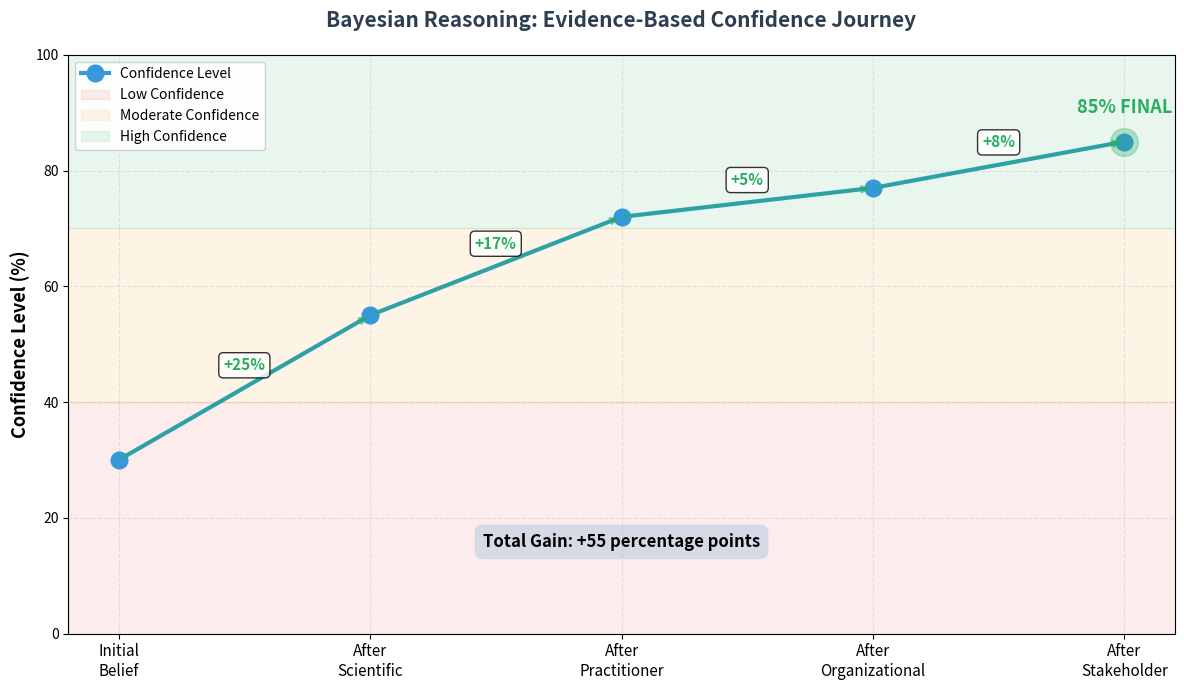

The matplotlib source for this figure: (Note: this script raises an exception after producing the figure.)
#!/usr/bin/env python3
"""
Generate Milestone 3 Visualizations for EBM Dashboard
Creates professional charts for AGGREGATE, APPLY, and ASSESS phases
"""

import matplotlib.pyplot as plt
import matplotlib.patches as mpatches
from matplotlib.patches import FancyBboxPatch, FancyArrowPatch
import numpy as np

# Professional color scheme (matching dashboard)
PRIMARY_COLOR = '#2c3e50'
ACCENT_COLOR = '#3498db'
SUCCESS_COLOR = '#27ae60'
WARNING_COLOR = '#f39c12'
DANGER_COLOR = '#e74c3c'
LIGHT_BG = '#ecf0f1'

def create_bayesian_journey_chart():
    """Chart 1: Bayesian Confidence Journey (30% → 85%)"""
    
    fig, ax = plt.subplots(figsize=(12, 7), facecolor='white')
    
    # Data points
    stages = ['Initial\nBelief', 'After\nScientific', 'After\nPractitioner', 'After\nOrganizational', 'After\nStakeholder']
    confidence = [30, 55, 72, 77, 85]
    boosts = [0, 25, 17, 5, 8]
    
    # Create stepped line chart
    x_positions = range(len(stages))
    
    # Plot confidence line
    ax.plot(x_positions, confidence, marker='o', linewidth=3, markersize=12, 
            color=ACCENT_COLOR, label='Confidence Level')
    
    # Add confidence boost annotations
    for i in range(1, len(stages)):
        # Arrow showing boost
        ax.annotate('', xy=(x_positions[i], confidence[i]), 
                   xytext=(x_positions[i-1], confidence[i-1]),
                   arrowprops=dict(arrowstyle='->', lw=2, color=SUCCESS_COLOR, alpha=0.6))
        
        # Boost amount text
        mid_y = (confidence[i] + confidence[i-1]) / 2
        ax.text(x_positions[i] - 0.5, mid_y + 3, f'+{boosts[i]}%', 
               fontsize=11, fontweight='bold', color=SUCCESS_COLOR,
               ha='center', bbox=dict(boxstyle='round,pad=0.3', facecolor='white', alpha=0.8))
    
    # Highlight final confidence
    ax.scatter([x_positions[-1]], [confidence[-1]], s=400, c=SUCCESS_COLOR, 
              alpha=0.3, zorder=2)
    ax.text(x_positions[-1], confidence[-1] + 5, '85% FINAL', 
           fontsize=13, fontweight='bold', ha='center', color=SUCCESS_COLOR)
    
    # Add reference zones
    ax.axhspan(0, 40, alpha=0.1, color=DANGER_COLOR, label='Low Confidence')
    ax.axhspan(40, 70, alpha=0.1, color=WARNING_COLOR, label='Moderate Confidence')
    ax.axhspan(70, 100, alpha=0.1, color=SUCCESS_COLOR, label='High Confidence')
    
    # Formatting
    ax.set_xticks(x_positions)
    ax.set_xticklabels(stages, fontsize=11)
    ax.set_ylabel('Confidence Level (%)', fontsize=13, fontweight='bold')
    ax.set_title('Bayesian Reasoning: Evidence-Based Confidence Journey', 
                fontsize=15, fontweight='bold', pad=20, color=PRIMARY_COLOR)
    ax.set_ylim(0, 100)
    ax.grid(True, alpha=0.3, linestyle='--')
    ax.legend(loc='upper left', fontsize=10, framealpha=0.9)
    
    # Add total gain annotation
    ax.text(2, 15, f'Total Gain: +55 percentage points', 
           fontsize=12, fontweight='bold', ha='center',
           bbox=dict(boxstyle='round,pad=0.5', facecolor=ACCENT_COLOR, 
                    edgecolor='none', alpha=0.2))
    
    plt.tight_layout()
    plt.savefig('visuals/bayesian_confidence_journey.png', dpi=300, bbox_inches='tight', facecolor='white')
    print("✓ Created bayesian_confidence_journey.png")
    plt.close()


def create_logic_model_diagram():
    """Chart 2: Logic Model X → M → Y Diagram"""
    
    fig, ax = plt.subplots(figsize=(14, 8), facecolor='white')
    ax.set_xlim(0, 10)
    ax.set_ylim(0, 10)
    ax.axis('off')
    
    # Title
    ax.text(5, 9.3, 'Logic Model: How Retention Acceleration Program Works', 
           fontsize=16, fontweight='bold', ha='center', color=PRIMARY_COLOR)
    
    # X - Independent Variable (Intervention)
    x_box = FancyBboxPatch((0.3, 6), 2.5, 2, boxstyle="round,pad=0.1", 
                           facecolor=ACCENT_COLOR, edgecolor=PRIMARY_COLOR, linewidth=2, alpha=0.8)
    ax.add_patch(x_box)
    ax.text(1.55, 7.6, 'X: INTERVENTION', fontsize=12, fontweight='bold', 
           ha='center', color='white')
    ax.text(1.55, 7.2, 'Manager Training', fontsize=10, ha='center', color='white')
    ax.text(1.55, 6.85, '(Coaching, Feedback,', fontsize=9, ha='center', color='white')
    ax.text(1.55, 6.5, 'Career Development)', fontsize=9, ha='center', color='white')
    ax.text(1.55, 6.1, '+', fontsize=11, ha='center', color='white', fontweight='bold')
    ax.text(1.55, 5.75, 'Competitive Comp', fontsize=10, ha='center', color='white')
    ax.text(1.55, 5.4, '(90th percentile)', fontsize=9, ha='center', color='white', style='italic')
    
    # Arrow X → M
    arrow1 = FancyArrowPatch((2.9, 7), (3.8, 7), arrowstyle='->', mutation_scale=30, 
                            linewidth=3, color=PRIMARY_COLOR)
    ax.add_patch(arrow1)
    ax.text(3.35, 7.3, 'Causes', fontsize=9, ha='center', style='italic', color=PRIMARY_COLOR)
    
    # M - Mediators (Mechanisms)
    m_box = FancyBboxPatch((3.8, 5.5), 2.8, 3, boxstyle="round,pad=0.1", 
                           facecolor=WARNING_COLOR, edgecolor=PRIMARY_COLOR, linewidth=2, alpha=0.8)
    ax.add_patch(m_box)
    ax.text(5.2, 8.1, 'M: MEDIATORS', fontsize=12, fontweight='bold', 
           ha='center', color='white')
    ax.text(5.2, 7.75, '(How It Works)', fontsize=9, ha='center', color='white', style='italic')
    
    # Three mediators
    ax.text(5.2, 7.3, 'M1: Job Satisfaction ↑', fontsize=10, ha='center', color='white')
    ax.text(5.2, 6.95, '(Fair pay removes anxiety)', fontsize=8, ha='center', color='white', alpha=0.9)
    
    ax.text(5.2, 6.5, 'M2: Manager Quality ↑', fontsize=10, ha='center', color='white')
    ax.text(5.2, 6.15, '(Better coaching & feedback)', fontsize=8, ha='center', color='white', alpha=0.9)
    
    ax.text(5.2, 5.7, 'M3: Career Growth ↑', fontsize=10, ha='center', color='white')
    ax.text(5.2, 5.35, '(Visible development path)', fontsize=8, ha='center', color='white', alpha=0.9)
    
    # Arrow M → Y
    arrow2 = FancyArrowPatch((6.7, 7), (7.6, 7), arrowstyle='->', mutation_scale=30, 
                            linewidth=3, color=PRIMARY_COLOR)
    ax.add_patch(arrow2)
    ax.text(7.15, 7.3, 'Leads to', fontsize=9, ha='center', style='italic', color=PRIMARY_COLOR)
    
    # Y - Dependent Variable (Outcome)
    y_box = FancyBboxPatch((7.6, 6), 2.2, 2, boxstyle="round,pad=0.1", 
                           facecolor=SUCCESS_COLOR, edgecolor=PRIMARY_COLOR, linewidth=2, alpha=0.8)
    ax.add_patch(y_box)
    ax.text(8.7, 7.6, 'Y: OUTCOME', fontsize=12, fontweight='bold', 
           ha='center', color='white')
    ax.text(8.7, 7.15, 'Retention Rate', fontsize=11, ha='center', color='white')
    ax.text(8.7, 6.7, '60% → 75%+', fontsize=13, ha='center', color='white', fontweight='bold')
    ax.text(8.7, 6.25, 'Over 24 Months', fontsize=9, ha='center', color='white', style='italic')
    
    # Assumptions box at bottom
    assumptions_box = FancyBboxPatch((0.5, 0.5), 9, 3.5, boxstyle="round,pad=0.15", 
                                     facecolor=LIGHT_BG, edgecolor=PRIMARY_COLOR, 
                                     linewidth=1.5, linestyle='--', alpha=0.6)
    ax.add_patch(assumptions_box)
    
    ax.text(5, 3.7, 'KEY ASSUMPTIONS:', fontsize=11, fontweight='bold', 
           ha='center', color=PRIMARY_COLOR)
    
    assumptions = [
        '• Manager quality is trainable (managers can learn and apply skills)',
        '• Manager quality drives retention (causal relationship, not just correlation)',
        '• Compensation is necessary foundation (can\'t train way out of pay problem)',
        '• Combined approach is synergistic (manager training + comp > sum of parts)',
        '• Results generalize to our context (pilot tests this assumption)'
    ]
    
    y_pos = 3.2
    for assumption in assumptions:
        ax.text(5, y_pos, assumption, fontsize=9, ha='center', color=PRIMARY_COLOR)
        y_pos -= 0.45
    
    # Moderators note
    ax.text(5, 0.8, 'MODERATORS: Manager willingness, organizational culture, labor market conditions, economic factors', 
           fontsize=8, ha='center', color=PRIMARY_COLOR, style='italic', alpha=0.7)
    
    plt.tight_layout()
    plt.savefig('visuals/logic_model_diagram.png', dpi=300, bbox_inches='tight', facecolor='white')
    print("✓ Created logic_model_diagram.png")
    plt.close()


def create_implementation_timeline():
    """Chart 3: 5-Phase Implementation Timeline (Gantt-style)"""
    
    fig, ax = plt.subplots(figsize=(14, 8), facecolor='white')
    
    # Phases with durations
    phases = [
        ('Phase 1: Preparation', 0, 1, ACCENT_COLOR),
        ('Phase 2: Pilot', 1, 4, WARNING_COLOR),
        ('Phase 3: Evaluation & Scale Decision', 4, 5, '#9b59b6'),
        ('Phase 4: Full Rollout', 5, 18, SUCCESS_COLOR),
        ('Phase 5: Sustainability', 18, 24, '#34495e')
    ]
    
    # Key milestones
    milestones = [
        (1, 'Budget Approved'),
        (2, 'Training Launched'),
        (3, 'Compensation Adjusted'),
        (4, 'Pilot Complete'),
        (5, 'Scale Decision'),
        (9, 'All Managers Trained'),
        (12, '12-Month Evaluation'),
        (18, 'Full Impact Expected'),
        (24, 'Program Self-Sustaining')
    ]
    
    # Draw phase bars
    for i, (phase_name, start, end, color) in enumerate(phases):
        ax.barh(i, end - start, left=start, height=0.6, 
               color=color, alpha=0.8, edgecolor=PRIMARY_COLOR, linewidth=1.5)
        
        # Phase label
        duration = end - start
        mid_point = start + duration / 2
        ax.text(mid_point, i, f'{phase_name}\n({duration} months)', 
               ha='center', va='center', fontsize=10, fontweight='bold', color='white')
    
    # Add milestone markers
    milestone_y = len(phases) + 0.5
    for month, label in milestones:
        ax.plot([month, month], [-0.5, len(phases) - 0.5], 
               'k--', alpha=0.3, linewidth=1)
        ax.scatter(month, milestone_y, s=150, c=DANGER_COLOR, 
                  marker='v', zorder=5, edgecolors='white', linewidth=2)
        ax.text(month, milestone_y + 0.3, label, 
               rotation=45, ha='left', va='bottom', fontsize=8, color=PRIMARY_COLOR)
    
    # Formatting
    ax.set_yticks(range(len(phases)))
    ax.set_yticklabels(['' for _ in phases])
    ax.set_xlabel('Timeline (Months)', fontsize=13, fontweight='bold')
    ax.set_title('Retention Acceleration Program: 24-Month Implementation Timeline', 
                fontsize=15, fontweight='bold', pad=20, color=PRIMARY_COLOR)
    ax.set_xlim(0, 25)
    ax.set_ylim(-0.8, len(phases) + 1.5)
    ax.grid(True, axis='x', alpha=0.3, linestyle=':')
    
    # Add decision points
    decision_points = [(5, 'DECISION:\nScale or Stop?'), (12, 'DECISION:\nContinue\nor Adjust?'), (18, 'DECISION:\nSustain?')]
    for month, decision in decision_points:
        ax.text(month, -1.2, decision, ha='center', va='top', fontsize=9, 
               color=DANGER_COLOR, fontweight='bold',
               bbox=dict(boxstyle='round,pad=0.4', facecolor='white', 
                        edgecolor=DANGER_COLOR, linewidth=2))
    
    # Add cost markers
    cost_notes = [
        (2.5, len(phases) + 1.2, 'Pilot: $155K'),
        (11.5, len(phases) + 1.2, 'Year 1 Total: $610K'),
        (21, len(phases) + 1.2, 'Ongoing: $160K/yr')
    ]
    for x, y, text in cost_notes:
        ax.text(x, y, text, ha='center', va='center', fontsize=9, 
               bbox=dict(boxstyle='round,pad=0.4', facecolor=ACCENT_COLOR, 
                        alpha=0.2, edgecolor=ACCENT_COLOR, linewidth=1.5))
    
    plt.tight_layout()
    plt.savefig('visuals/implementation_timeline.png', dpi=300, bbox_inches='tight', facecolor='white')
    print("✓ Created implementation_timeline.png")
    plt.close()


def create_roi_projection():
    """Chart 4: 3-Year ROI Projection"""
    
    fig, ax = plt.subplots(figsize=(12, 7), facecolor='white')
    
    years = ['Year 1', 'Year 2', 'Year 3', '3-Year Total']
    
    # Financial data
    investment = [610, 160, 160, 930]  # Cumulative would be 930K
    savings = [600, 600, 600, 1800]     # Annual savings
    net_benefit = [-10, 440, 440, 870]  # Savings - Investment
    
    x = np.arange(len(years))
    width = 0.25
    
    # Create grouped bars
    bars1 = ax.bar(x - width, investment, width, label='Investment', 
                   color=DANGER_COLOR, alpha=0.8, edgecolor=PRIMARY_COLOR, linewidth=1.5)
    bars2 = ax.bar(x, savings, width, label='Turnover Cost Savings', 
                   color=SUCCESS_COLOR, alpha=0.8, edgecolor=PRIMARY_COLOR, linewidth=1.5)
    bars3 = ax.bar(x + width, net_benefit, width, label='Net Benefit', 
                   color=ACCENT_COLOR, alpha=0.8, edgecolor=PRIMARY_COLOR, linewidth=1.5)
    
    # Add value labels on bars
    for bars in [bars1, bars2, bars3]:
        for bar in bars:
            height = bar.get_height()
            if height != 0:
                label = f'${abs(height)}K' if height > 0 else f'-${abs(height)}K'
                ax.text(bar.get_x() + bar.get_width()/2., height,
                       label, ha='center', va='bottom' if height > 0 else 'top',
                       fontsize=10, fontweight='bold')
    
    # Add break-even line
    ax.axhline(y=0, color='black', linestyle='-', linewidth=2, alpha=0.5)
    ax.text(3.5, 50, 'Break-Even Line', fontsize=9, style='italic')
    
    # Formatting
    ax.set_ylabel('Amount ($K)', fontsize=13, fontweight='bold')
    ax.set_title('Retention Acceleration Program: 3-Year ROI Projection', 
                fontsize=15, fontweight='bold', pad=20, color=PRIMARY_COLOR)
    ax.set_xticks(x)
    ax.set_xticklabels(years, fontsize=12)
    ax.legend(loc='upper left', fontsize=11, framealpha=0.9)
    ax.grid(True, axis='y', alpha=0.3, linestyle='--')
    
    # Add ROI summary box
    summary_text = 'ROI Summary:\n• Year 1: Break-even (~0% ROI)\n• Year 2: 275% ROI ($440K return on $160K)\n• Year 3: 275% ROI (sustained)\n• 3-Year Total: 94% ROI ($870K net benefit)'
    ax.text(0.02, 0.98, summary_text, transform=ax.transAxes,
           fontsize=10, verticalalignment='top',
           bbox=dict(boxstyle='round,pad=0.8', facecolor=LIGHT_BG, 
                    edgecolor=PRIMARY_COLOR, linewidth=2, alpha=0.9))
    
    # Add prevented departures annotation
    ax.text(2.5, -200, '12 prevented departures/year × $50K cost = $600K annual savings', 
           ha='center', fontsize=10, style='italic', color=PRIMARY_COLOR,
           bbox=dict(boxstyle='round,pad=0.5', facecolor='white', alpha=0.8))
    
    plt.tight_layout()
    plt.savefig('visuals/roi_projection.png', dpi=300, bbox_inches='tight', facecolor='white')
    print("✓ Created roi_projection.png")
    plt.close()


def create_evaluation_framework():
    """Chart 5: Evaluation Framework - KPIs Dashboard"""
    
    fig, ax = plt.subplots(figsize=(14, 10), facecolor='white')
    
    # Three KPI categories
    categories = {
        'Outcome KPIs': [
            ('Retention Rate', '60% → 75%+', '15 pts', SUCCESS_COLOR),
            ('Engagement Scores', 'Baseline → +20 pts', '+20 pts', SUCCESS_COLOR),
            ('Manager Effectiveness', 'Baseline → +30 pts', '+30 pts', SUCCESS_COLOR),
            ('Job Satisfaction', 'Baseline → +15 pts', '+15 pts', WARNING_COLOR),
            ('Career Growth', 'Baseline → +20 pts', '+20 pts', WARNING_COLOR)
        ],
        'Process KPIs': [
            ('Training Attendance', '90%+ complete', '90%', ACCENT_COLOR),
            ('Skill Application', '80%+ doing 1-on-1s', '80%', ACCENT_COLOR),
            ('Budget Adherence', '≤$610K Year 1', '$610K', ACCENT_COLOR),
            ('Manager Satisfaction', '70%+ "valuable"', '70%', WARNING_COLOR)
        ],
        'Impact KPIs': [
            ('Turnover Cost Savings', '$600K annual', '$600K', SUCCESS_COLOR),
            ('Promotion Rate', '+20-30% increase', '+25%', SUCCESS_COLOR),
            ('Productivity', '+10-15% improvement', '+12%', WARNING_COLOR)
        ]
    }
    
    # Layout
    ax.set_xlim(0, 10)
    ax.set_ylim(0, 10)
    ax.axis('off')
    
    # Title
    ax.text(5, 9.5, 'Evaluation Framework: Key Performance Indicators', 
           fontsize=16, fontweight='bold', ha='center', color=PRIMARY_COLOR)
    
    # Draw three columns
    column_x = [1, 4.2, 7.4]
    column_titles = list(categories.keys())
    
    for col_idx, (x_pos, title) in enumerate(zip(column_x, column_titles)):
        # Column header
        header_box = FancyBboxPatch((x_pos - 0.4, 8.3), 2.8, 0.6, 
                                    boxstyle="round,pad=0.05",
                                    facecolor=PRIMARY_COLOR, edgecolor='none', alpha=0.9)
        ax.add_patch(header_box)
        ax.text(x_pos + 1, 8.6, title, fontsize=12, fontweight='bold', 
               ha='center', va='center', color='white')
        
        # KPI boxes
        kpis = categories[title]
        y_start = 7.8
        box_height = 0.8
        spacing = 0.2
        
        for i, (kpi_name, target, value, color) in enumerate(kpis):
            y_pos = y_start - i * (box_height + spacing)
            
            # KPI box
            kpi_box = FancyBboxPatch((x_pos - 0.4, y_pos - box_height), 2.8, box_height,
                                     boxstyle="round,pad=0.05",
                                     facecolor=color, edgecolor=PRIMARY_COLOR, 
                                     linewidth=1.5, alpha=0.3)
            ax.add_patch(kpi_box)
            
            # KPI name
            ax.text(x_pos + 1, y_pos - 0.25, kpi_name, 
                   fontsize=9, fontweight='bold', ha='center', color=PRIMARY_COLOR)
            
            # Target value
            ax.text(x_pos + 1, y_pos - 0.55, f'Target: {target}', 
                   fontsize=8, ha='center', color=PRIMARY_COLOR, style='italic')
    
    # Measurement approach box at bottom
    measurement_box = FancyBboxPatch((0.5, 0.3), 9, 2.5, boxstyle="round,pad=0.1",
                                     facecolor=LIGHT_BG, edgecolor=PRIMARY_COLOR, 
                                     linewidth=2, alpha=0.6)
    ax.add_patch(measurement_box)
    
    ax.text(5, 2.5, 'MEASUREMENT APPROACH', fontsize=12, fontweight='bold', 
           ha='center', color=PRIMARY_COLOR)
    
    ax.text(5, 2.1, 'Quantitative: Quarterly pulse surveys (engagement, manager effectiveness, job satisfaction, career growth)', 
           fontsize=9, ha='center', color=PRIMARY_COLOR)
    ax.text(5, 1.8, 'Quantitative: HRIS data (retention rates, turnover, promotions, compensation)', 
           fontsize=9, ha='center', color=PRIMARY_COLOR)
    ax.text(5, 1.5, 'Qualitative: Manager interviews, employee focus groups, exit interviews, observations', 
           fontsize=9, ha='center', color=PRIMARY_COLOR)
    ax.text(5, 1.2, 'Mixed Methods: Integration of quantitative results with qualitative insights for comprehensive understanding', 
           fontsize=9, ha='center', color=PRIMARY_COLOR)
    
    ax.text(5, 0.7, 'Evaluation Design: Quasi-experimental (pilot vs. control) + Before-and-after + Longitudinal (24 months)', 
           fontsize=9, ha='center', color=PRIMARY_COLOR, fontweight='bold',
           bbox=dict(boxstyle='round,pad=0.4', facecolor='white', 
                    edgecolor=ACCENT_COLOR, linewidth=2))
    
    plt.tight_layout()
    plt.savefig('visuals/evaluation_framework.png', dpi=300, bbox_inches='tight', facecolor='white')
    print("✓ Created evaluation_framework.png")
    plt.close()


def create_7questions_summary():
    """Chart 6: 7 Questions Framework Summary"""
    
    fig, ax = plt.subplots(figsize=(14, 10), facecolor='white')
    ax.set_xlim(0, 10)
    ax.set_ylim(0, 10)
    ax.axis('off')
    
    # Title
    ax.text(5, 9.5, '7 Questions Framework: Critical Assessment Results', 
           fontsize=16, fontweight='bold', ha='center', color=PRIMARY_COLOR)
    
    # Questions with answers
    questions = [
        ('1. Generalizability', 'Can we apply this evidence to our situation?', 
         'YES (75% confidence) - PICOC analysis shows strong match', SUCCESS_COLOR),
        
        ('2. Expected Value', 'Do benefits outweigh costs?', 
         'YES - $600K annual savings vs. $610K Year 1 investment (break-even Year 1, 200% ROI Years 2-3)', SUCCESS_COLOR),
        
        ('3. Alternatives', 'Is this the best bang for buck?', 
         'YES - Combined approach prevents 12 departures/yr vs. 5-8 for alternatives', SUCCESS_COLOR),
        
        ('4. Risk', 'What could go wrong?', 
         'Manager resistance (60% likely), Budget constraints (50%), Impatience (65%) - All mitigated by pilot', WARNING_COLOR),
        
        ('5. Trustworthiness', 'How much can we trust this evidence?', 
         'MEDIUM-HIGH (75%) - Strong scientific evidence, validated by practitioner consensus', SUCCESS_COLOR),
        
        ('6. Communication', 'How do we explain to stakeholders?', 
         'Tailored messaging: Executives (ROI), Managers (development), Employees (support)', ACCENT_COLOR),
        
        ('7. Continuous Learning', 'How will we know if it\'s working?', 
         'Quarterly measurement (engagement, manager effectiveness, retention) + Decision points at 3, 6, 12, 18 months', ACCENT_COLOR)
    ]
    
    y_start = 8.8
    box_height = 1.15
    spacing = 0.05
    
    for i, (question_num, question, answer, color) in enumerate(questions):
        y_pos = y_start - i * (box_height + spacing)
        
        # Question box
        question_box = FancyBboxPatch((0.3, y_pos - box_height), 9.4, box_height,
                                      boxstyle="round,pad=0.08",
                                      facecolor=color, edgecolor=PRIMARY_COLOR,
                                      linewidth=2, alpha=0.2)
        ax.add_patch(question_box)
        
        # Question number and text
        ax.text(0.6, y_pos - 0.3, question_num, 
               fontsize=11, fontweight='bold', ha='left', color=PRIMARY_COLOR)
        ax.text(2.2, y_pos - 0.3, question, 
               fontsize=10, fontweight='bold', ha='left', color=PRIMARY_COLOR, style='italic')
        
        # Answer
        ax.text(5, y_pos - 0.75, answer, 
               fontsize=9, ha='center', color=PRIMARY_COLOR,
               bbox=dict(boxstyle='round,pad=0.3', facecolor='white', alpha=0.7))
    
    # Overall verdict box
    verdict_box = FancyBboxPatch((1, 0.3), 8, 0.9, boxstyle="round,pad=0.1",
                                 facecolor=SUCCESS_COLOR, edgecolor=PRIMARY_COLOR,
                                 linewidth=3, alpha=0.8)
    ax.add_patch(verdict_box)
    
    ax.text(5, 0.9, 'OVERALL VERDICT: PROCEED WITH PILOT', 
           fontsize=14, fontweight='bold', ha='center', color='white')
    ax.text(5, 0.5, 'Evidence supports intervention | Pilot mitigates risks | ROI compelling | Implementation feasible', 
           fontsize=10, ha='center', color='white', style='italic')
    
    plt.tight_layout()
    plt.savefig('visuals/7questions_summary.png', dpi=300, bbox_inches='tight', facecolor='white')
    print("✓ Created 7questions_summary.png")
    plt.close()


def main():
    print("\n📊 Generating Milestone 3 Visualizations...\n")
    
    # Create all charts
    create_bayesian_journey_chart()
    create_logic_model_diagram()
    create_implementation_timeline()
    create_roi_projection()
    create_evaluation_framework()
    create_7questions_summary()
    
    print("\n✅ All Milestone 3 visualizations created successfully!")
    print("   Files saved to: visuals/")
    print("\n   Created 6 charts:")
    print("   1. bayesian_confidence_journey.png - Confidence evolution 30%→85%")
    print("   2. logic_model_diagram.png - X→M→Y causal framework")
    print("   3. implementation_timeline.png - 24-month Gantt chart")
    print("   4. roi_projection.png - 3-year financial analysis")
    print("   5. evaluation_framework.png - KPIs dashboard")
    print("   6. 7questions_summary.png - Critical assessment results")

if __name__ == "__main__":
    main()
